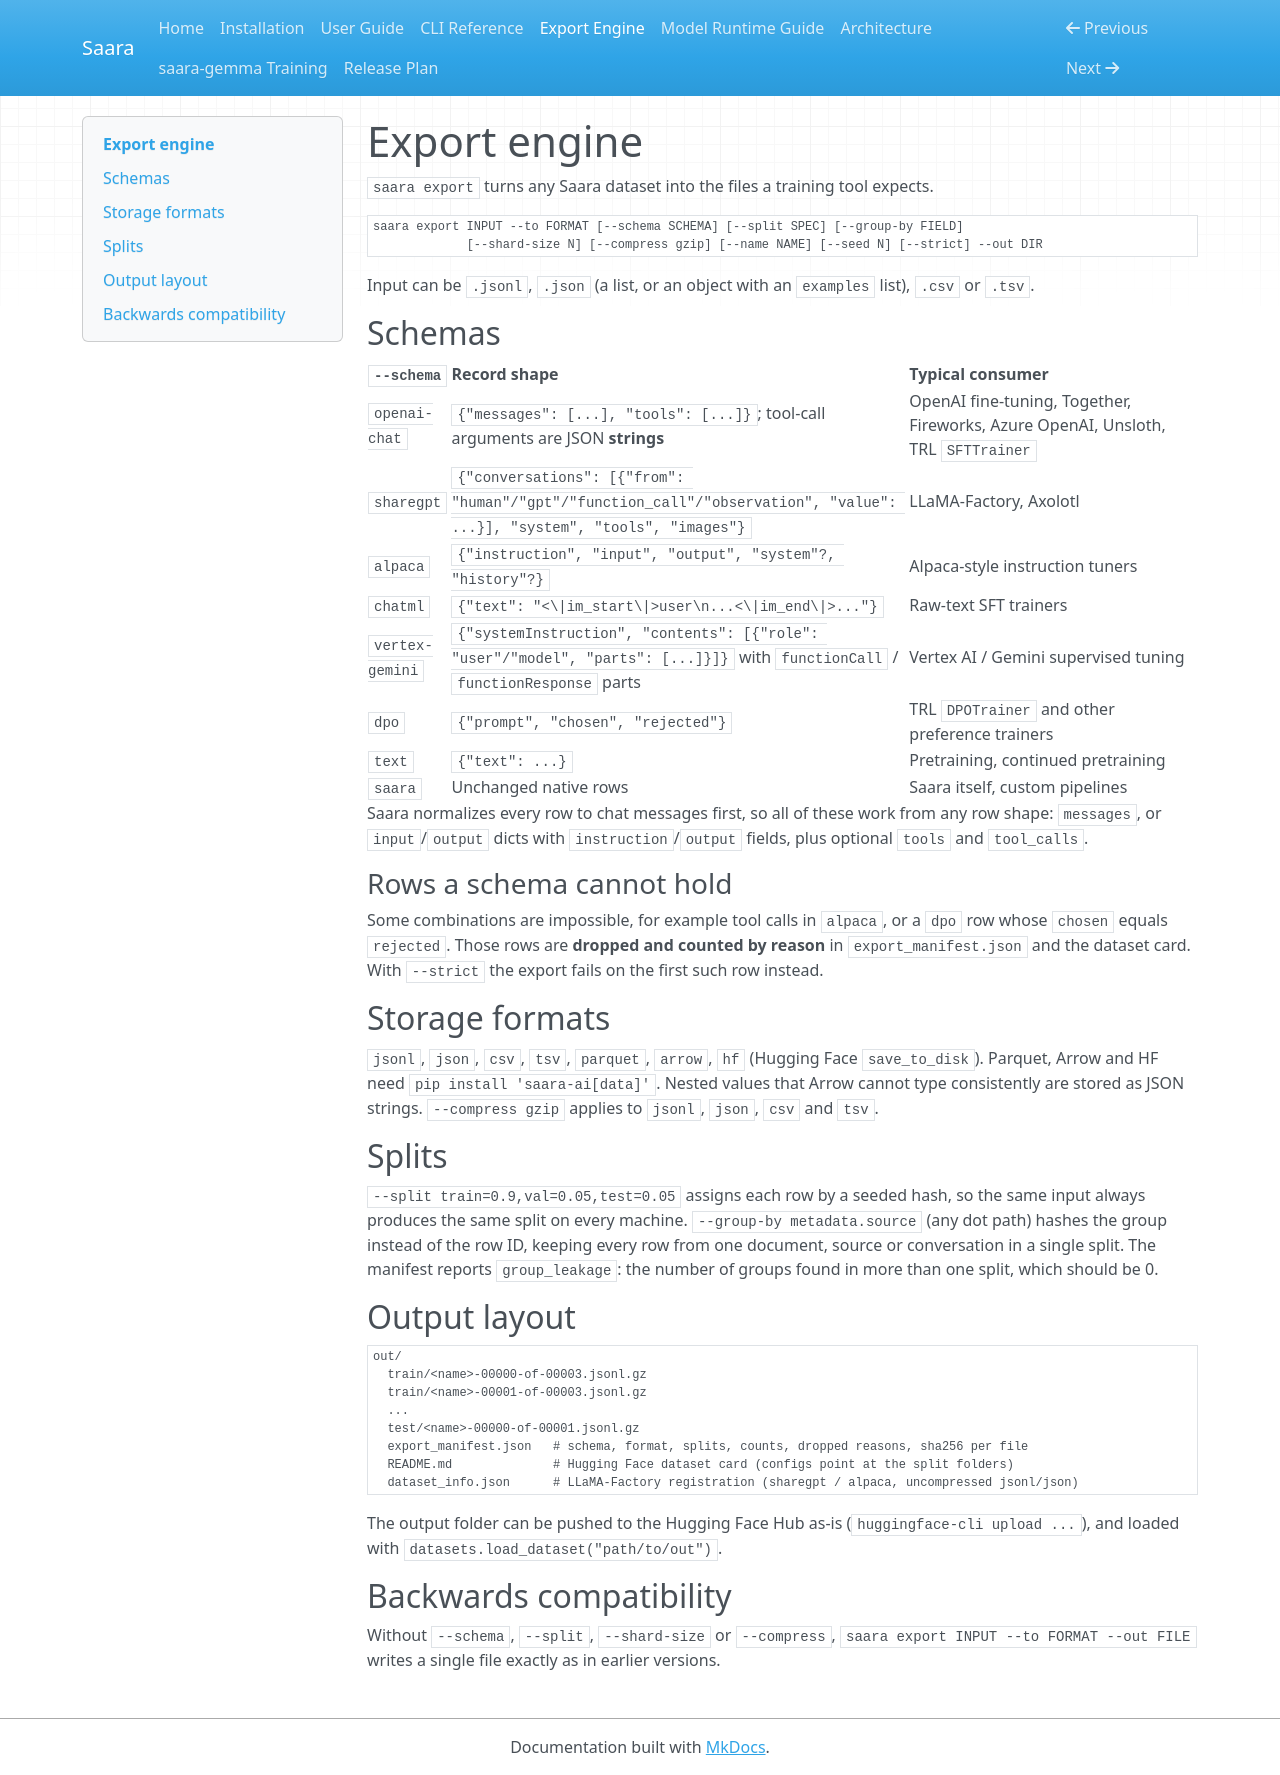

repository: nikhil49023/Saara · page: export/index.html · generator: mkdocs

# Export engine

`saara export` turns any Saara dataset into the files a training tool expects.

```bash
saara export INPUT --to FORMAT [--schema SCHEMA] [--split SPEC] [--group-by FIELD]
             [--shard-size N] [--compress gzip] [--name NAME] [--seed N] [--strict] --out DIR
```

Input can be `.jsonl`, `.json` (a list, or an object with an `examples` list), `.csv` or `.tsv`.

## Schemas

| `--schema` | Record shape | Typical consumer |
|---|---|---|
| `openai-chat` | `{"messages": [...], "tools": [...]}`; tool-call arguments are JSON **strings** | OpenAI fine-tuning, Together, Fireworks, Azure OpenAI, Unsloth, TRL `SFTTrainer` |
| `sharegpt` | `{"conversations": [{"from": "human"/"gpt"/"function_call"/"observation", "value": ...}], "system", "tools", "images"}` | LLaMA-Factory, Axolotl |
| `alpaca` | `{"instruction", "input", "output", "system"?, "history"?}` | Alpaca-style instruction tuners |
| `chatml` | `{"text": "<\|im_start\|>user\n...<\|im_end\|>..."}` | Raw-text SFT trainers |
| `vertex-gemini` | `{"systemInstruction", "contents": [{"role": "user"/"model", "parts": [...]}]}` with `functionCall` / `functionResponse` parts | Vertex AI / Gemini supervised tuning |
| `dpo` | `{"prompt", "chosen", "rejected"}` | TRL `DPOTrainer` and other preference trainers |
| `text` | `{"text": ...}` | Pretraining, continued pretraining |
| `saara` | Unchanged native rows | Saara itself, custom pipelines |

Saara normalizes every row to chat messages first, so all of these work from any row shape: `messages`, or
`input`/`output` dicts with `instruction`/`output` fields, plus optional `tools` and `tool_calls`.

### Rows a schema cannot hold
Some combinations are impossible, for example tool calls in `alpaca`, or a `dpo` row whose `chosen` equals
`rejected`. Those rows are **dropped and counted by reason** in `export_manifest.json` and the dataset card.
With `--strict` the export fails on the first such row instead.

## Storage formats
`jsonl`, `json`, `csv`, `tsv`, `parquet`, `arrow`, `hf` (Hugging Face `save_to_disk`). Parquet, Arrow and HF need
`pip install 'saara-ai[data]'`. Nested values that Arrow cannot type consistently are stored as JSON strings.
`--compress gzip` applies to `jsonl`, `json`, `csv` and `tsv`.

## Splits
`--split train=0.9,val=0.05,test=0.05` assigns each row by a seeded hash, so the same input always produces
the same split on every machine. `--group-by metadata.source` (any dot path) hashes the group instead of the
row ID, keeping every row from one document, source or conversation in a single split. The manifest reports
`group_leakage`: the number of groups found in more than one split, which should be 0.

## Output layout

```text
out/
  train/<name>-00000-of-00003.jsonl.gz
  train/<name>-00001-of-00003.jsonl.gz
  ...
  test/<name>-00000-of-00001.jsonl.gz
  export_manifest.json   # schema, format, splits, counts, dropped reasons, sha256 per file
  README.md              # Hugging Face dataset card (configs point at the split folders)
  dataset_info.json      # LLaMA-Factory registration (sharegpt / alpaca, uncompressed jsonl/json)
```

The output folder can be pushed to the Hugging Face Hub as-is (`huggingface-cli upload ...`), and loaded with
`datasets.load_dataset("path/to/out")`.

## Backwards compatibility
Without `--schema`, `--split`, `--shard-size` or `--compress`, `saara export INPUT --to FORMAT --out FILE`
writes a single file exactly as in earlier versions.
